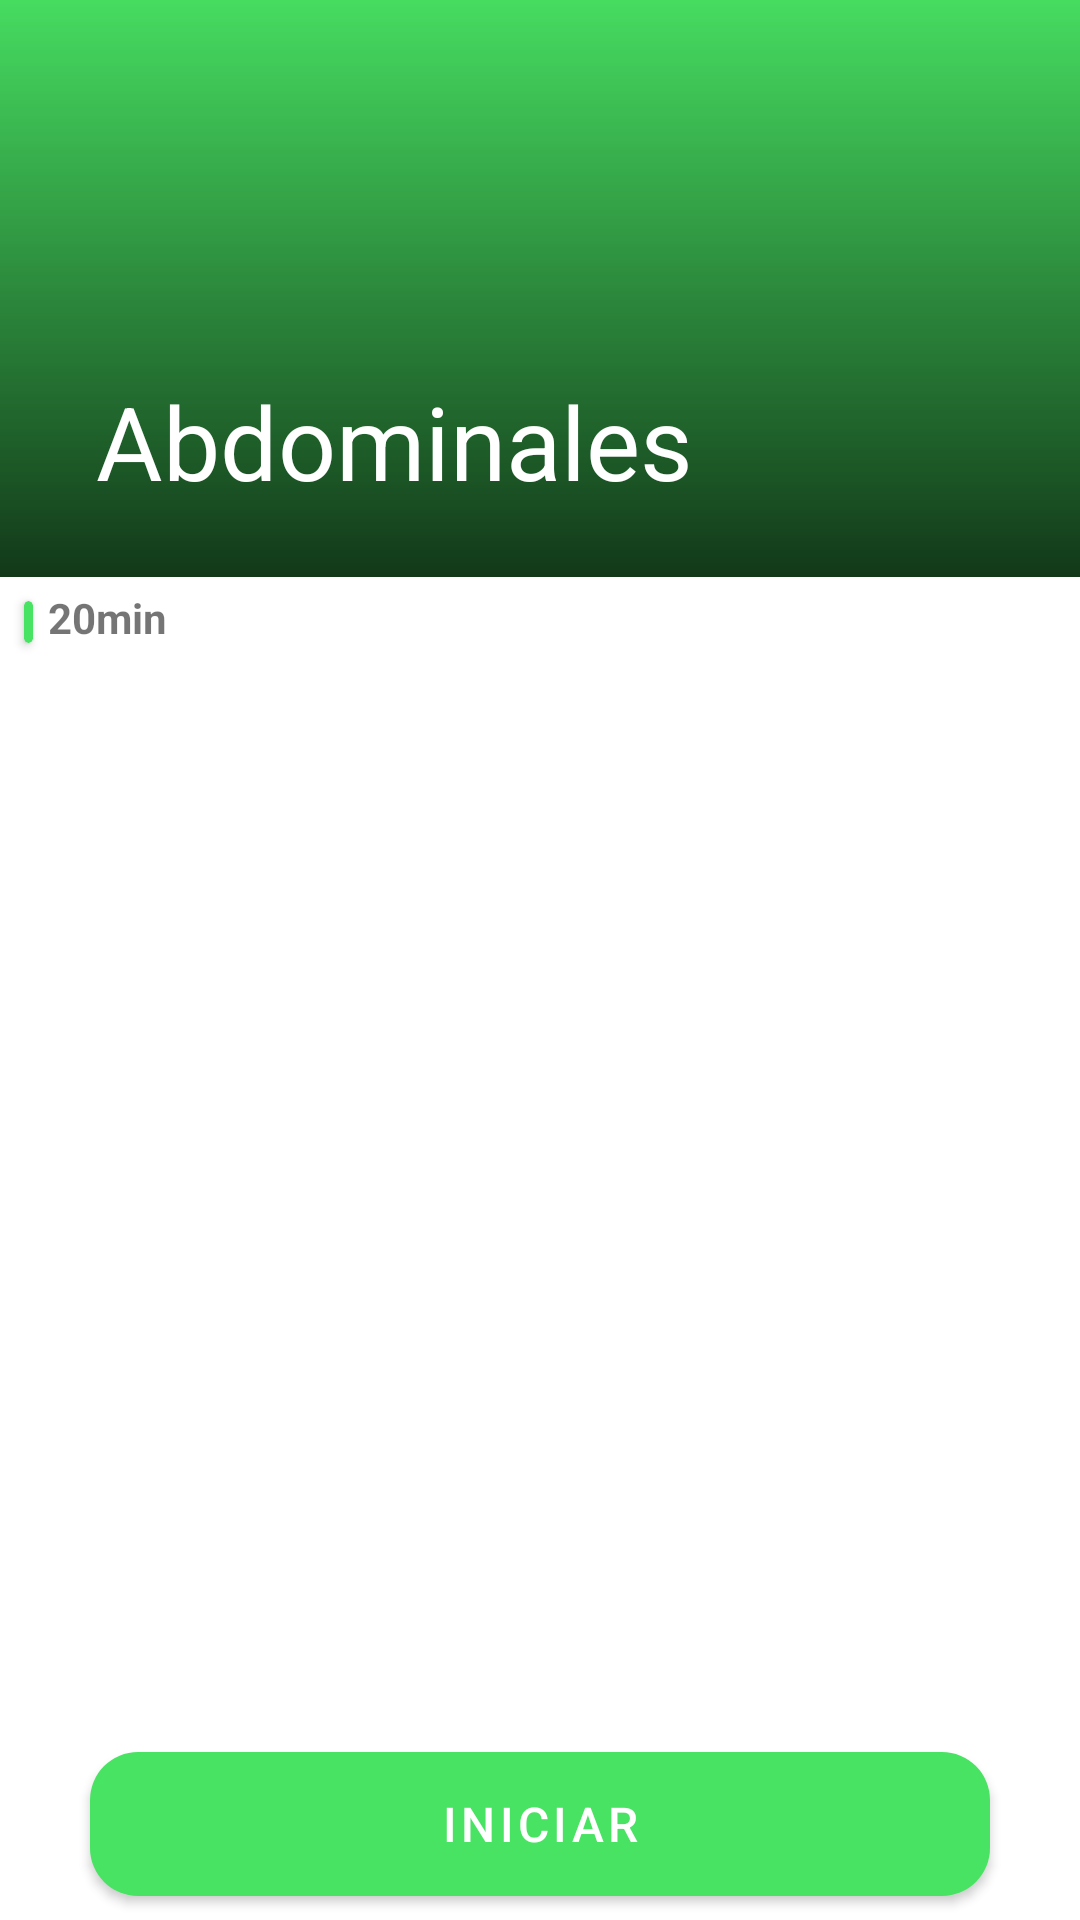

Write the Android layout XML for this screen, with the resource values it uses.
<!-- AndroidManifest.xml: activity theme ejercicicioNoacitionbar -->
<!-- res/layout/activity_rutina.xml -->
<?xml version="1.0" encoding="utf-8"?>
<androidx.constraintlayout.widget.ConstraintLayout xmlns:tools="http://schemas.android.com/tools"
    android:layout_width="match_parent"
    android:layout_height="match_parent"
    xmlns:android="http://schemas.android.com/apk/res/android"
    xmlns:app="http://schemas.android.com/apk/res-auto"
    style="@style/ejercicicioNoacitionbar">

    <androidx.coordinatorlayout.widget.CoordinatorLayout
        android:id="@+id/relative"
        android:layout_width="match_parent"
        android:layout_height="wrap_content"
        android:layout_marginBottom="8dp"
        app:layout_constraintBottom_toTopOf="@+id/btnInicio"
        app:layout_constraintEnd_toEndOf="parent"
        app:layout_constraintStart_toStartOf="parent"
        app:layout_constraintTop_toTopOf="parent">

        <com.google.android.material.appbar.AppBarLayout
            android:id="@+id/appbar2"
            android:layout_width="match_parent"
            android:layout_height="200dp"
            android:fitsSystemWindows="true">

            <com.google.android.material.appbar.CollapsingToolbarLayout
                android:id="@+id/toolTitle2"
                android:layout_width="match_parent"
                android:layout_height="200dp"
                android:fitsSystemWindows="true"
                app:layout_scrollFlags="scroll|exitUntilCollapsed|snap"
                app:title="Abdominales">

                <ImageView
                    android:id="@+id/imageRutinas"
                    android:layout_width="match_parent"
                    android:layout_height="200dp"
                    android:scaleType="centerCrop"
                    app:layout_collapseMode="parallax" />

                <ImageView
                    android:layout_width="match_parent"
                    android:layout_height="200dp"
                    android:scaleType="centerCrop"
                    android:src="@drawable/shadowneffect"
                    app:layout_collapseMode="parallax" />

                <androidx.appcompat.widget.Toolbar
                    android:id="@+id/toolbar2"
                    android:layout_width="match_parent"
                    android:layout_height="?actionBarSize"
                    app:layout_collapseMode="pin" />
            </com.google.android.material.appbar.CollapsingToolbarLayout>
        </com.google.android.material.appbar.AppBarLayout>


        
        <androidx.constraintlayout.widget.ConstraintLayout
            android:layout_width="match_parent"
            android:layout_height="match_parent"
            app:layout_behavior="com.google.android.material.appbar.AppBarLayout$ScrollingViewBehavior">

            <androidx.cardview.widget.CardView
                android:layout_width="3dp"
                android:layout_height="14dp"
                android:layout_marginStart="8dp"
                android:layout_marginTop="8dp"
                app:cardBackgroundColor="#48E363"
                app:layout_constraintStart_toStartOf="parent"
                app:layout_constraintTop_toTopOf="parent" />

            <TextView
                android:id="@+id/minEjercicios"
                android:layout_width="wrap_content"
                android:layout_height="wrap_content"
                android:layout_marginStart="16dp"
                android:layout_marginTop="4dp"
                android:text="20min"
                android:textSize="14sp"
                android:textStyle="bold"
                app:layout_constraintStart_toStartOf="parent"
                app:layout_constraintTop_toTopOf="parent" />

            <androidx.recyclerview.widget.RecyclerView
                android:id="@+id/recyclerEjercicios"
                android:layout_width="match_parent"
                android:layout_height="wrap_content"
                android:layout_marginTop="24dp"
                app:layout_constraintEnd_toEndOf="parent"
                app:layout_constraintStart_toStartOf="parent"
                app:layout_constraintTop_toBottomOf="@+id/minEjercicios" />

        </androidx.constraintlayout.widget.ConstraintLayout>
        
    </androidx.coordinatorlayout.widget.CoordinatorLayout>

    
    <Button
        android:id="@+id/btnInicio"
        android:layout_width="300dp"
        android:layout_height="wrap_content"
        android:layout_marginBottom="16dp"
        android:background="@drawable/button_rounded"
        android:text="Iniciar"
        android:textSize="16sp"
        app:layout_constraintBottom_toBottomOf="parent"
        app:layout_constraintEnd_toEndOf="parent"
        app:layout_constraintStart_toStartOf="parent"
        app:layout_constraintTop_toBottomOf="@id/relative" />
</androidx.constraintlayout.widget.ConstraintLayout>
<!-- resources referenced by this layout -->
<resources>
  <color name="colorWhite">#FFFFFF</color>
  <!-- drawable button_rounded (drawable) -->
  <?xml version="1.0" encoding="utf-8"?>
  <shape xmlns:android="http://schemas.android.com/apk/res/android">
  
      <corners android:radius="16dp"/>
      <solid android:color="@color/verde"/>
  </shape>
  <!-- drawable shadowneffect (drawable) -->
  <?xml version="1.0" encoding="utf-8"?>
  <shape xmlns:android="http://schemas.android.com/apk/res/android">
  
      <gradient
          android:angle="90"
          android:startColor="#C0000000"
          android:endColor="#00000000"
          android:type="linear"/>
  
  </shape>
  <style name="ejercicicioNoacitionbar" parent="Theme.MaterialComponents.DayNight.NoActionBar">
          <item name="windowActionBar">false</item>
          <item name="windowNoTitle">true</item>
          <item name="android:windowTranslucentStatus">true</item>
          <item name="android:windowTranslucentNavigation">true</item>
          <item name="android:fitsSystemWindows">true</item>
  
          <item name="colorPrimary">@color/verde</item>
          <item name="colorPrimaryVariant">@color/purple_700</item>
          <item name="colorOnPrimary">@color/white</item>
          
          <item name="colorSecondary">@color/teal_200</item>
          <item name="colorSecondaryVariant">@color/teal_700</item>
          <item name="colorOnSecondary">@color/black</item>
  
          <item name="colorControlNormal">@color/toolbar_color_control_normal</item>
  
          
          <item name="android:statusBarColor" tools:targetApi="l">?attr/colorPrimaryVariant</item>
          <item name="android:textColorPrimary">@color/white</item>
      </style>
  <color name="verde">#48E363</color>
  <color name="purple_700">#FF3700B3</color>
  <color name="white">#FFFFFFFF</color>
  <color name="teal_200">#FF03DAC5</color>
  <color name="teal_700">#FF018786</color>
  <color name="black">#FF000000</color>
  <color name="toolbar_color_control_normal">#66023c</color>
</resources>
